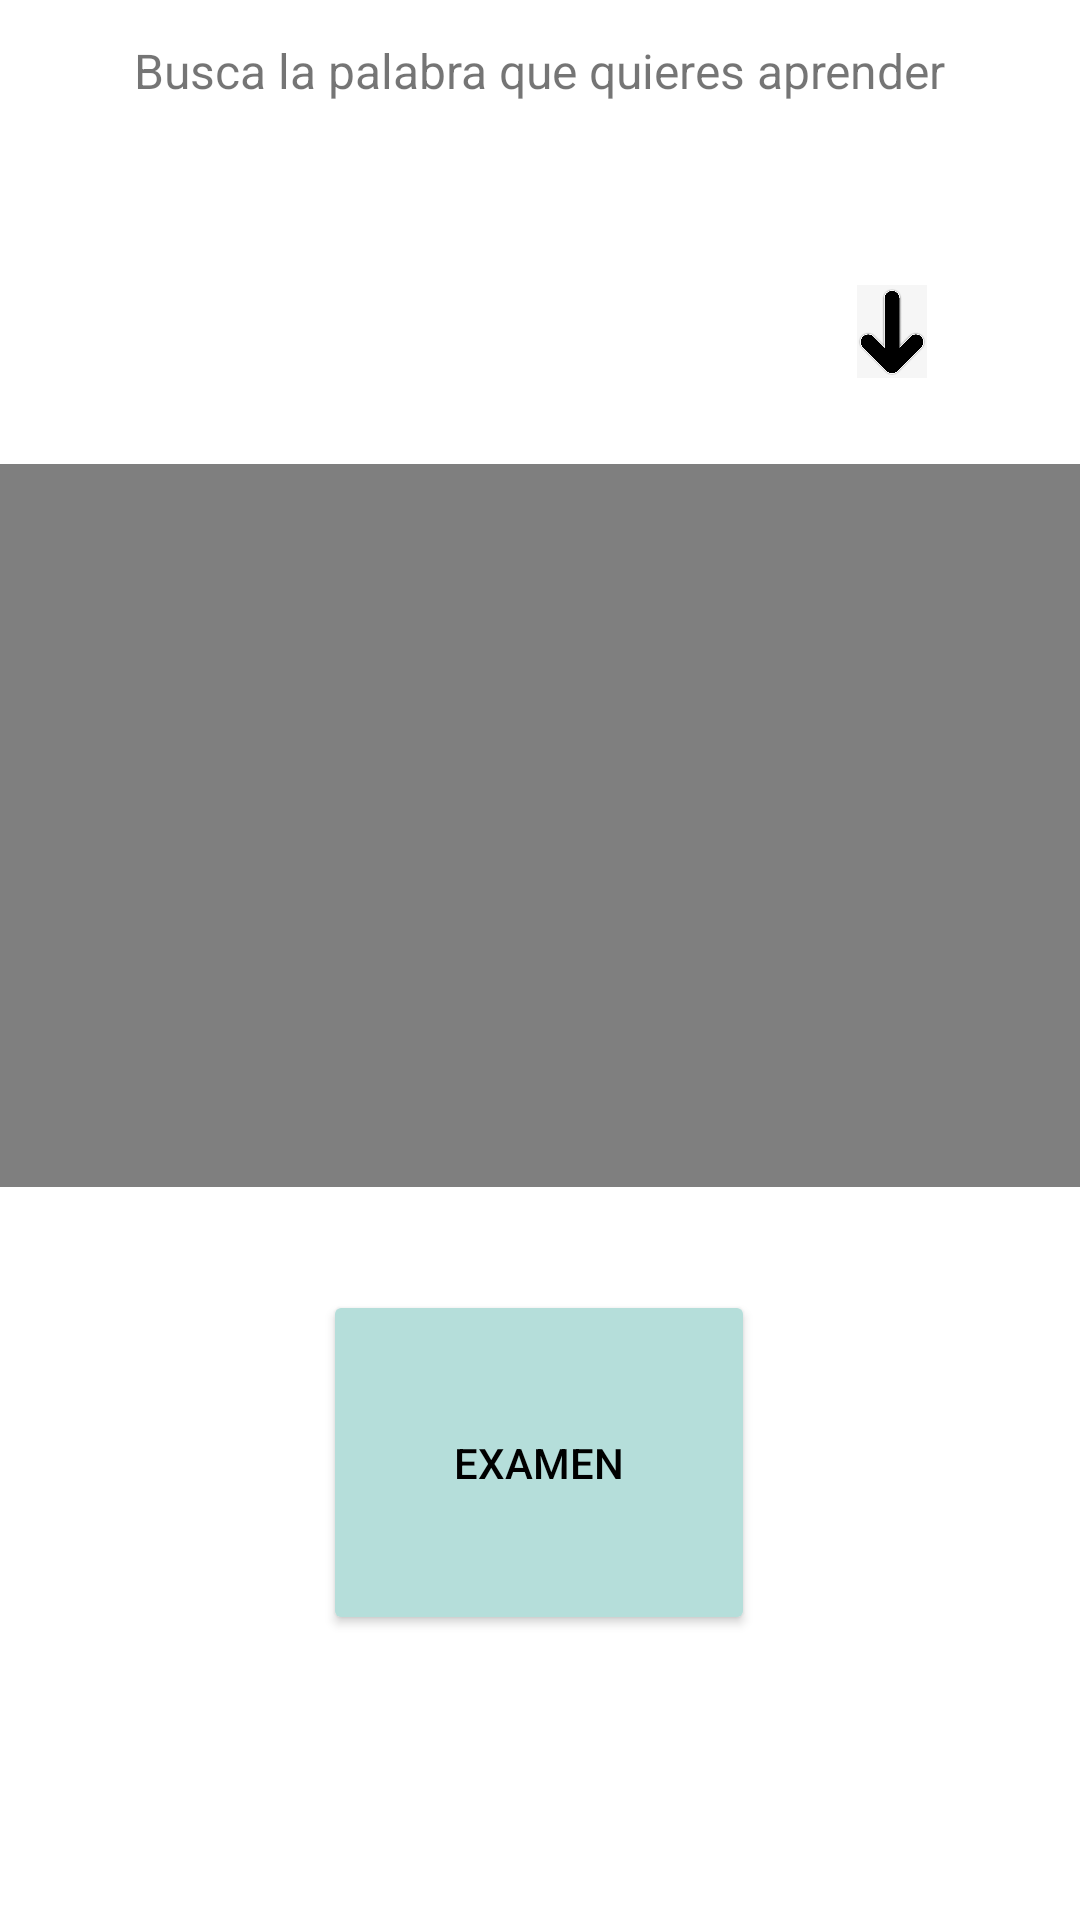

The Android layout XML behind this screen, and the referenced resources:
<!-- AndroidManifest.xml: application theme Theme.Signum -->
<!-- res/layout/activity_learning.xml -->
<?xml version="1.0" encoding="utf-8"?>
<androidx.constraintlayout.widget.ConstraintLayout
    xmlns:android="http://schemas.android.com/apk/res/android"
    xmlns:app="http://schemas.android.com/apk/res-auto"
    xmlns:tools="http://schemas.android.com/tools"
    android:layout_width="match_parent"
    android:layout_height="match_parent">


    <Button
        android:id="@+id/buttonExamen"
        android:layout_width="144dp"
        android:layout_height="115dp"
        android:onClick="examen"
        android:text="@string/button_examen"
        android:textColor="@color/black"
        android:backgroundTint="@color/button1"
        app:layout_constraintBottom_toBottomOf="parent"
        app:layout_constraintEnd_toEndOf="parent"
        app:layout_constraintHorizontal_bias="0.498"
        app:layout_constraintStart_toStartOf="parent"
        app:layout_constraintTop_toTopOf="parent"
        app:layout_constraintVertical_bias="0.819" />


    <ImageView
        android:id="@+id/img_arrow"
        android:layout_width="48dp"
        android:layout_height="31dp"
        android:layout_alignParentBottom="true"
        android:src="@drawable/flecha"
        app:layout_constraintBottom_toTopOf="@+id/videoView"
        app:layout_constraintEnd_toEndOf="parent"
        app:layout_constraintHorizontal_bias="0.876"
        app:layout_constraintStart_toStartOf="parent"
        app:layout_constraintTop_toTopOf="parent"
        app:layout_constraintVertical_bias="0.767" />

    <VideoView
        android:id="@+id/videoView"
        android:layout_width="409dp"
        android:layout_height="241dp"
        app:layout_constraintBottom_toBottomOf="parent"
        app:layout_constraintEnd_toEndOf="parent"
        app:layout_constraintHorizontal_bias="0.496"
        app:layout_constraintStart_toStartOf="parent"
        app:layout_constraintTop_toTopOf="parent"
        app:layout_constraintVertical_bias="0.388" />

    <ListView
        android:id="@+id/select_opts"
        android:layout_width="226dp"
        android:layout_height="88dp"
        android:dropDownWidth="193dp"
        app:layout_constraintBottom_toTopOf="@+id/videoView"
        app:layout_constraintEnd_toEndOf="parent"
        app:layout_constraintHorizontal_bias="0.497"
        app:layout_constraintStart_toStartOf="parent"
        app:layout_constraintTop_toTopOf="parent"
        app:layout_constraintVertical_bias="0.705"
        />

    <TextView
        android:id="@+id/textView6"
        android:layout_width="wrap_content"
        android:layout_height="wrap_content"
        android:textSize="16dp"
        android:text="@string/sugerencia1"
        app:layout_constraintBottom_toTopOf="@+id/select_opts"
        app:layout_constraintEnd_toEndOf="parent"
        app:layout_constraintStart_toStartOf="parent"
        app:layout_constraintTop_toTopOf="parent" />
</androidx.constraintlayout.widget.ConstraintLayout>
<!-- resources referenced by this layout -->
<resources>
  <color name="black">#FF000000</color>
  <color name="button1">#FFB5DEDA</color>
  <!-- drawable flecha: png bitmap (drawable, 71786 bytes) -->
  <string name="button_examen">Examen</string>
  <string name="sugerencia1">Busca la palabra que quieres aprender</string>
  <style name="Theme.Signum" parent="Theme.MaterialComponents.DayNight.DarkActionBar">
          
          <item name="colorPrimary">@color/button1</item>
          <item name="colorPrimaryVariant">@color/button1</item>
          <item name="colorOnPrimary">@color/background1</item>
          
          <item name="colorSecondary">@color/teal_200</item>
          <item name="colorSecondaryVariant">@color/teal_700</item>
          <item name="colorOnSecondary">@color/black</item>
          
          <item name="android:statusBarColor" tools:targetApi="l">?attr/colorPrimaryVariant</item>
          
      </style>
  <color name="background1">#E6DCDCFD</color>
  <color name="teal_200">#FF03DAC5</color>
  <color name="teal_700">#FF018786</color>
</resources>
